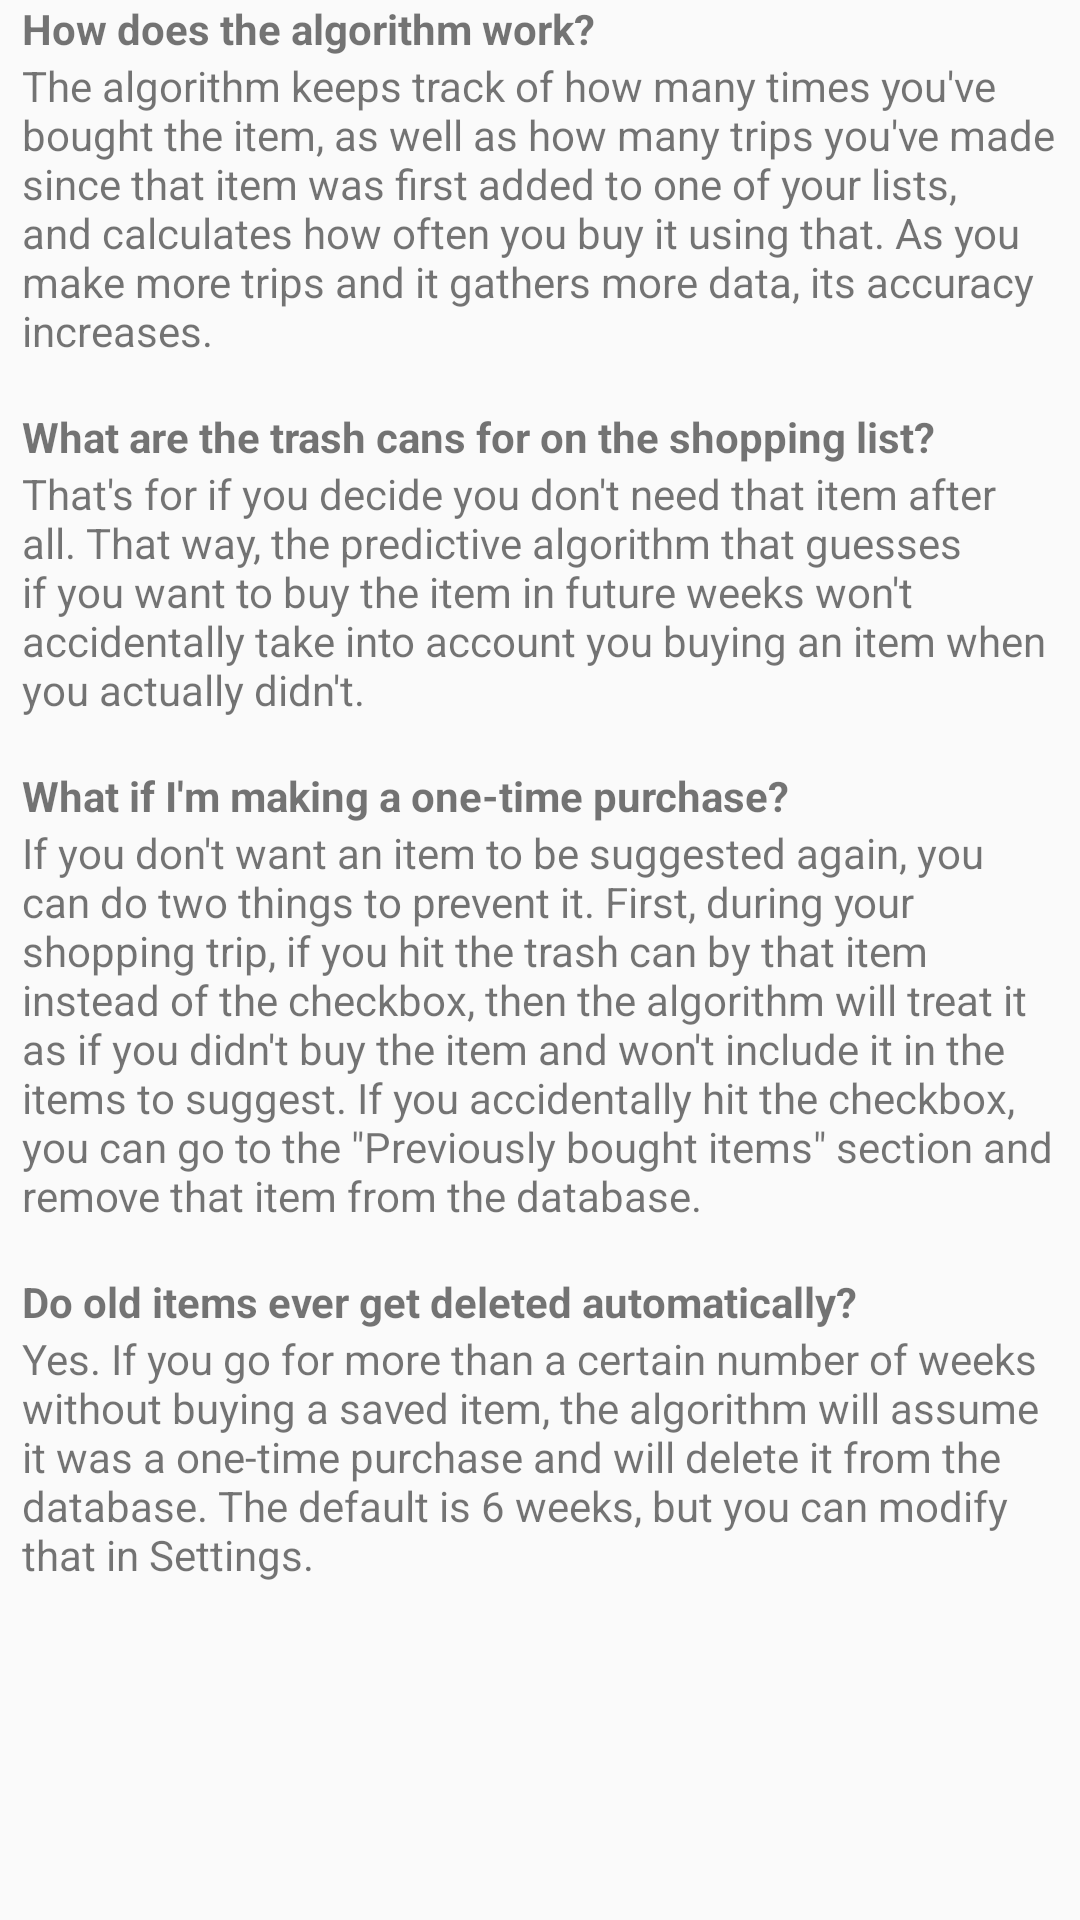

Write the Android layout XML for this screen, with the resource values it uses.
<!-- AndroidManifest.xml: application theme AppTheme -->
<!-- res/layout/activity_help.xml -->
<?xml version="1.0" encoding="utf-8"?>
<android.support.constraint.ConstraintLayout xmlns:android="http://schemas.android.com/apk/res/android"
    xmlns:app="http://schemas.android.com/apk/res-auto"
    xmlns:tools="http://schemas.android.com/tools"
    android:layout_width="match_parent"
    android:layout_height="match_parent"
    tools:context=".HelpActivity">
    <android.support.constraint.Guideline
        android:layout_width="wrap_content"
        android:layout_height="wrap_content"
        android:orientation="vertical"
        android:id="@+id/listLeft"
        app:layout_constraintGuide_percent=".02"/>
    <android.support.constraint.Guideline
        android:layout_width="wrap_content"
        android:layout_height="wrap_content"
        android:orientation="vertical"
        android:id="@+id/listRight"
        app:layout_constraintGuide_percent=".98"/>
    <ScrollView
        android:layout_width="0dp"
        android:layout_height="match_parent"
        app:layout_constraintStart_toStartOf="@id/listLeft"
        app:layout_constraintEnd_toEndOf="@id/listRight">
        <LinearLayout
            android:layout_width="wrap_content"
            android:layout_height="wrap_content"
            android:orientation="vertical">
            <TextView
                android:layout_width="wrap_content"
                android:layout_height="wrap_content"
                android:text="@string/algorithm_q"
                android:textStyle="bold"/>
            <TextView
                android:layout_width="wrap_content"
                android:layout_height="wrap_content"
                android:text="@string/algorithm_help"/>
            <TextView
                android:layout_width="wrap_content"
                android:layout_height="wrap_content"
                android:text="@string/red_X_q"
                android:textStyle="bold"/>
            <TextView
                android:layout_width="wrap_content"
                android:layout_height="wrap_content"
                android:text="@string/red_X_help"/>
            <TextView
                android:layout_width="wrap_content"
                android:layout_height="wrap_content"
                android:text="@string/one_time_q"
                android:textStyle="bold"/>
            <TextView
                android:layout_width="wrap_content"
                android:layout_height="wrap_content"
                android:text="@string/one_time_help"/>
            <TextView
                android:layout_width="wrap_content"
                android:layout_height="wrap_content"
                android:text="@string/remove_item_q"
                android:textStyle="bold"/>
            <TextView
                android:layout_width="wrap_content"
                android:layout_height="wrap_content"
                android:text="@string/remove_item_help"/>
        </LinearLayout>
    </ScrollView>

</android.support.constraint.ConstraintLayout>
<!-- resources referenced by this layout -->
<resources>
  <string name="algorithm_help">The algorithm keeps track of how many times you\'ve bought the item, as
          well as how many trips you\'ve made since that item was first added to one of your lists, and
          calculates how often you buy it using that. As you make more trips and it gathers more data,
          its accuracy increases.\n</string>
  <string name="algorithm_q">How does the algorithm work?</string>
  <string name="one_time_help">If you don\'t want an item to be suggested again, you can do two things
          to prevent it. First, during your shopping trip, if you hit the trash can by that item instead of
          the checkbox, then the algorithm will treat it as if you didn\'t buy the item and won\'t include
          it in the items to suggest. If you accidentally hit the checkbox, you can go to the \"Previously
          bought items\" section and remove that item from the database.\n</string>
  <string name="one_time_q">What if I\'m making a one-time purchase?</string>
  <string name="red_X_help">That\'s for if you decide you don\'t need that item after all. That way, the
          predictive algorithm that guesses if you want to buy the item in future weeks won\'t accidentally
          take into account you buying an item when you actually didn\'t.\n</string>
  <string name="red_X_q">What are the trash cans for on the shopping list?</string>
  <string name="remove_item_help">Yes. If you go for more than a certain number of weeks without buying
          a saved item, the algorithm will assume it was a one-time purchase and will delete it from the
          database. The default is 6 weeks, but you can modify that in Settings.\n</string>
  <string name="remove_item_q">Do old items ever get deleted automatically?</string>
  <style name="AppTheme" parent="Theme.AppCompat.Light.DarkActionBar">
          
          <item name="colorPrimary">@color/colorPrimary</item>
          <item name="colorPrimaryDark">@color/colorPrimaryDark</item>
          <item name="colorAccent">@color/colorAccent</item>
      </style>
  <!-- not gathered from this repository: default colours our renderer supplied (Android Studio template values) -->
  <color name="colorPrimary">#FF6200EE</color>
  <color name="colorPrimaryDark">#FF3700B3</color>
  <color name="colorAccent">#FF03DAC5</color>
</resources>
